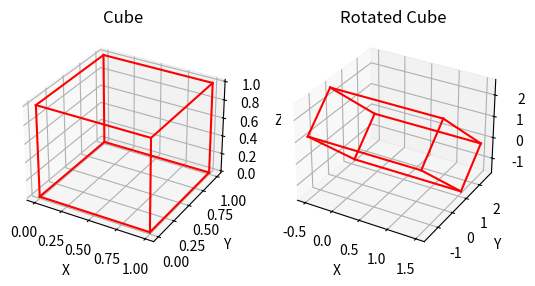

Generate this figure with matplotlib:
import numpy as np
import matplotlib.pyplot as plt

fig = plt.figure()
ax1 = fig.add_subplot(1, 2, 1, projection='3d')
ax2 = fig.add_subplot(1, 2, 2, projection='3d')

pts = np.array([
    [0,0,0],[1,0,0],[1,1,0],[0,1,0],
    [0,0,1],[1,0,1],[1,1,1],[0,1,1]
], dtype=float)

edges = [
    (0,1),(1,2),(2,3),(3,0),
    (4,5),(5,6),(6,7),(7,4),
    (0,4),(1,5),(2,6),(3,7)
]
def drawCube(ax, points):
    for e in edges:
        p1 = points[e[0]]
        p2 = points[e[1]]

        ax.plot([p1[0], p2[0]], [p1[1], p2[1]], [p1[2], p2[2]], color ='red')

def transform(ax, points):
    tx, ty, tz = 0.5, 0.5, 0.5         # translation amounts
    sx, sy, sz = 2,2,4
    angle = np.radians(45)
    T1 = np.array([
        [1, 0, 0, -tx],
        [0, 1, 0, -ty],
        [0, 0, 1, -tz],
        [0, 0, 0, 1]
    ])
    S = np.array([
        [sx, 0, 0, 0],
        [0, sy, 0, 0],
        [0, 0, sz, 0],
        [0, 0, 0, 1]
    ])
    Rx = np.array([
        [1,           0,            0, 0],
        [0, np.cos(angle), -np.sin(angle), 0],
        [0, np.sin(angle),  np.cos(angle), 0],
        [0,           0,            0, 1]
    ])
    T2 = np.array([
        [1, 0, 0, tx],
        [0, 1, 0, ty],
        [0, 0, 1, tz],
        [0, 0, 0, 1]
    ])
    # add 4th column of 1s to pts → homogeneous coordinates
    #pts_h = np.hstack([pts, np.ones((len(pts), 1))])  # (8,4)
    hpts = np.hstack([pts, np.ones((len(pts), 1))])
    
    M = T2@Rx@S@T1
    npts = (M @ hpts.T).T

    for e in edges:
        p1 = npts[e[0]]
        p2 = npts[e[1]]
        ax.plot([p1[0], p2[0]], [p1[1], p2[1]], [p1[2], p2[2]], color ='red')



def main():
    drawCube(ax1, pts)
    ax1.set_xlabel('X')
    ax1.set_ylabel('Y')
    ax1.set_zlabel('Z')
    ax1.set_title('Cube')

    transform(ax2, pts)
    ax2.set_xlabel('X')
    ax2.set_ylabel('Y')
    ax2.set_zlabel('Z')
    ax2.set_title('Rotated Cube')
    plt.show()

main()    
